16-way image classification set "data" from GitHub (gabrielaiji/deep_learning); label vocabulary: acier, combat, dragon, eau, feu, glace, insecte, normal, plante, poison, psy, roche, sol, spectre, tenebres, électrique.

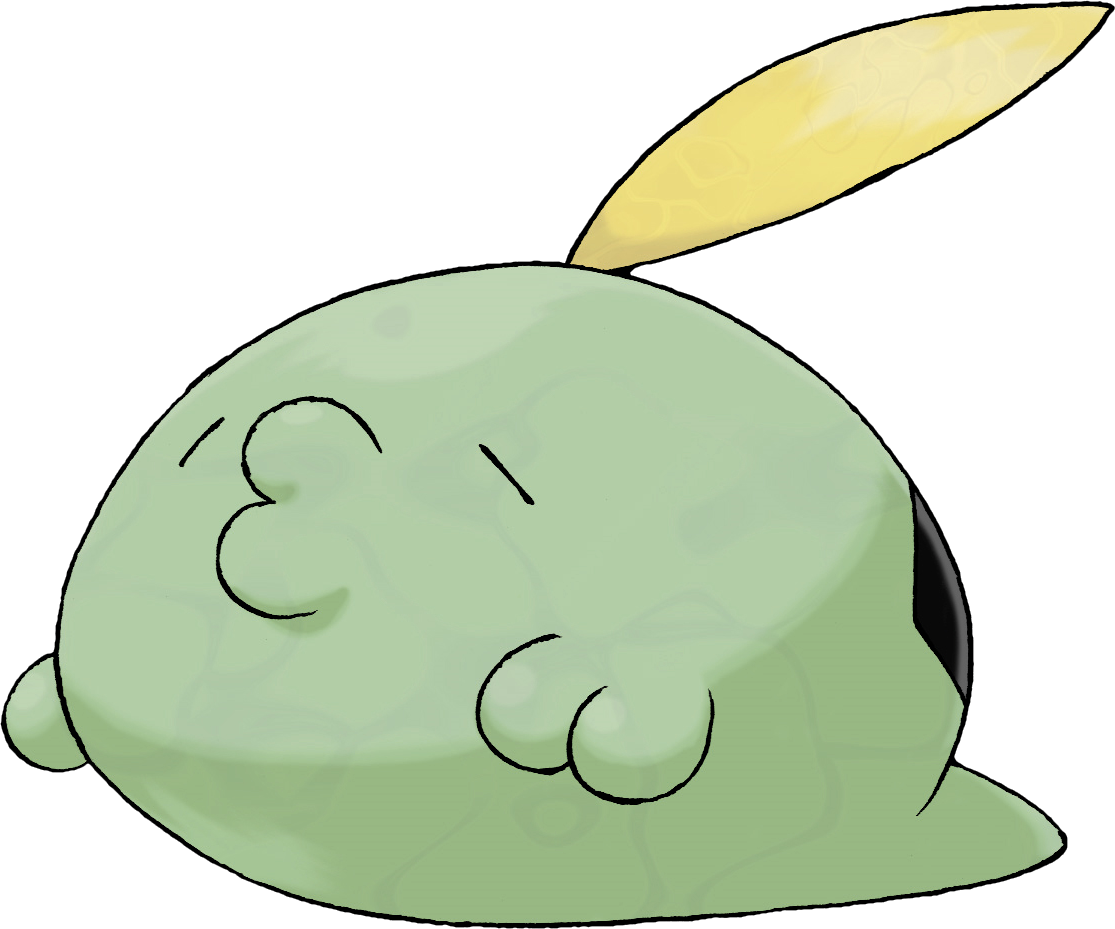
Label: poison

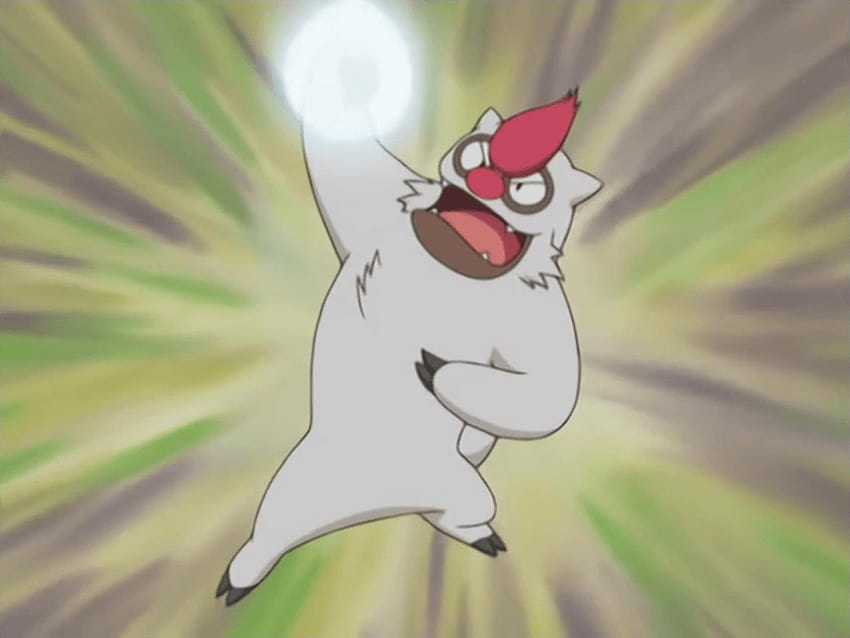
Label: normal

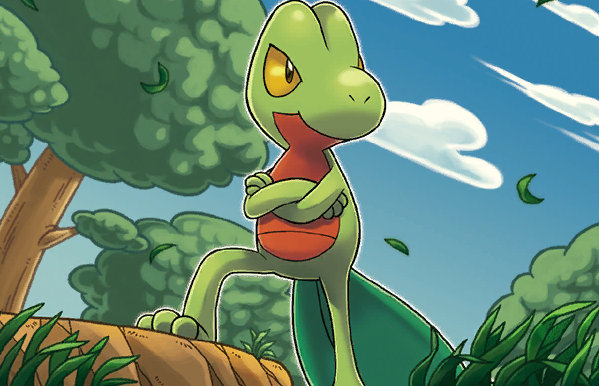
Label: plante

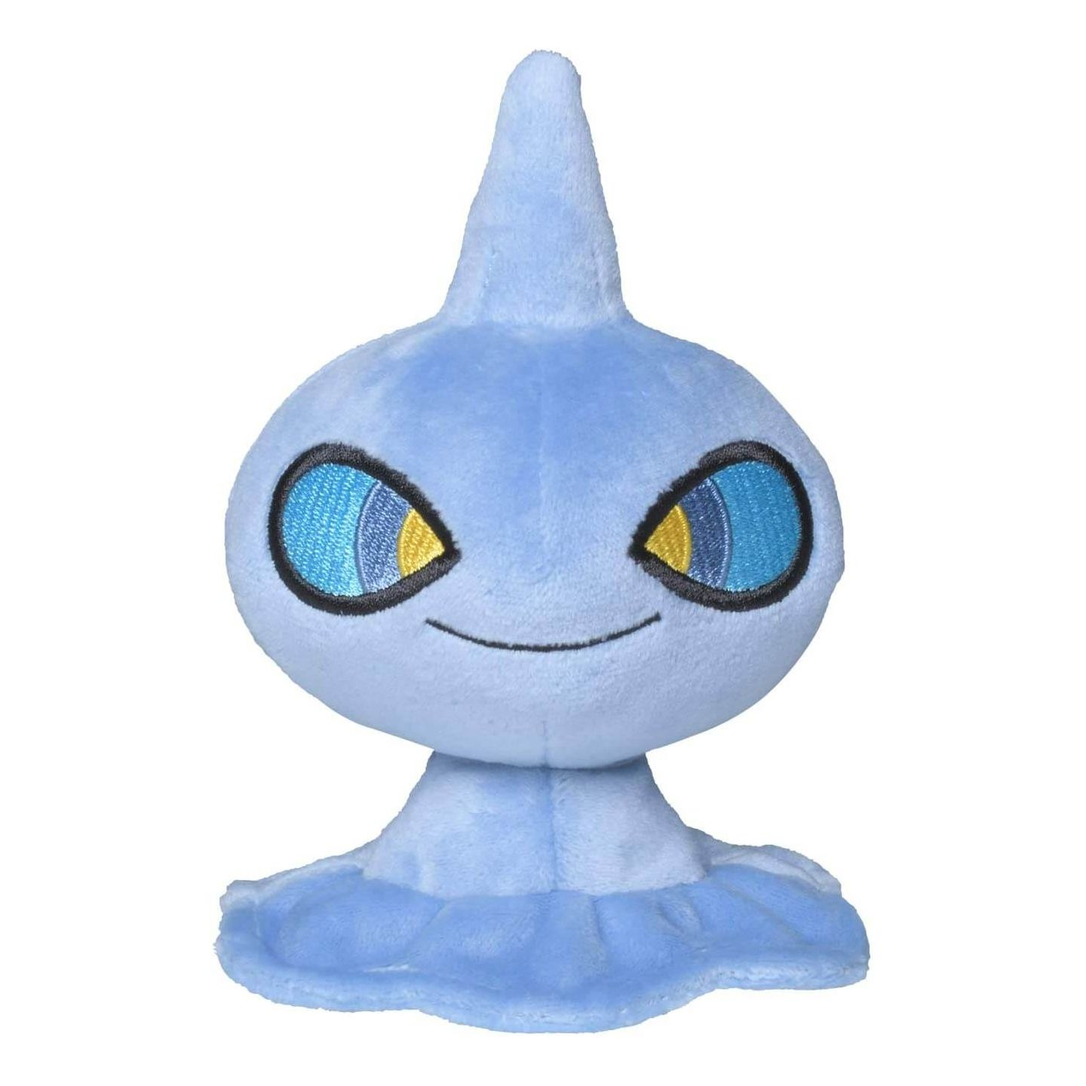
Label: spectre

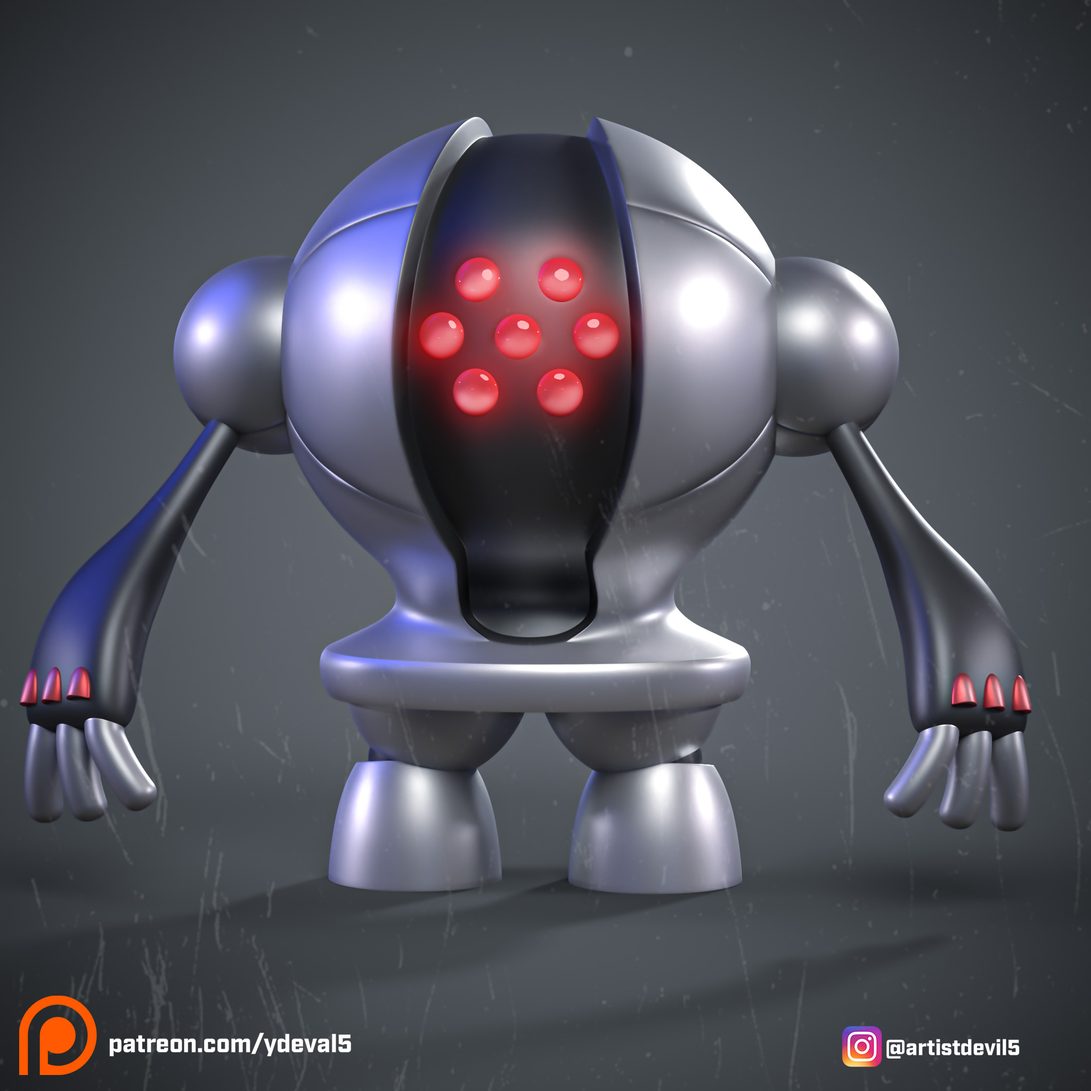
Label: acier

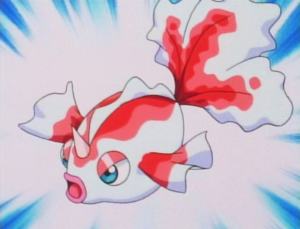
Label: eau
